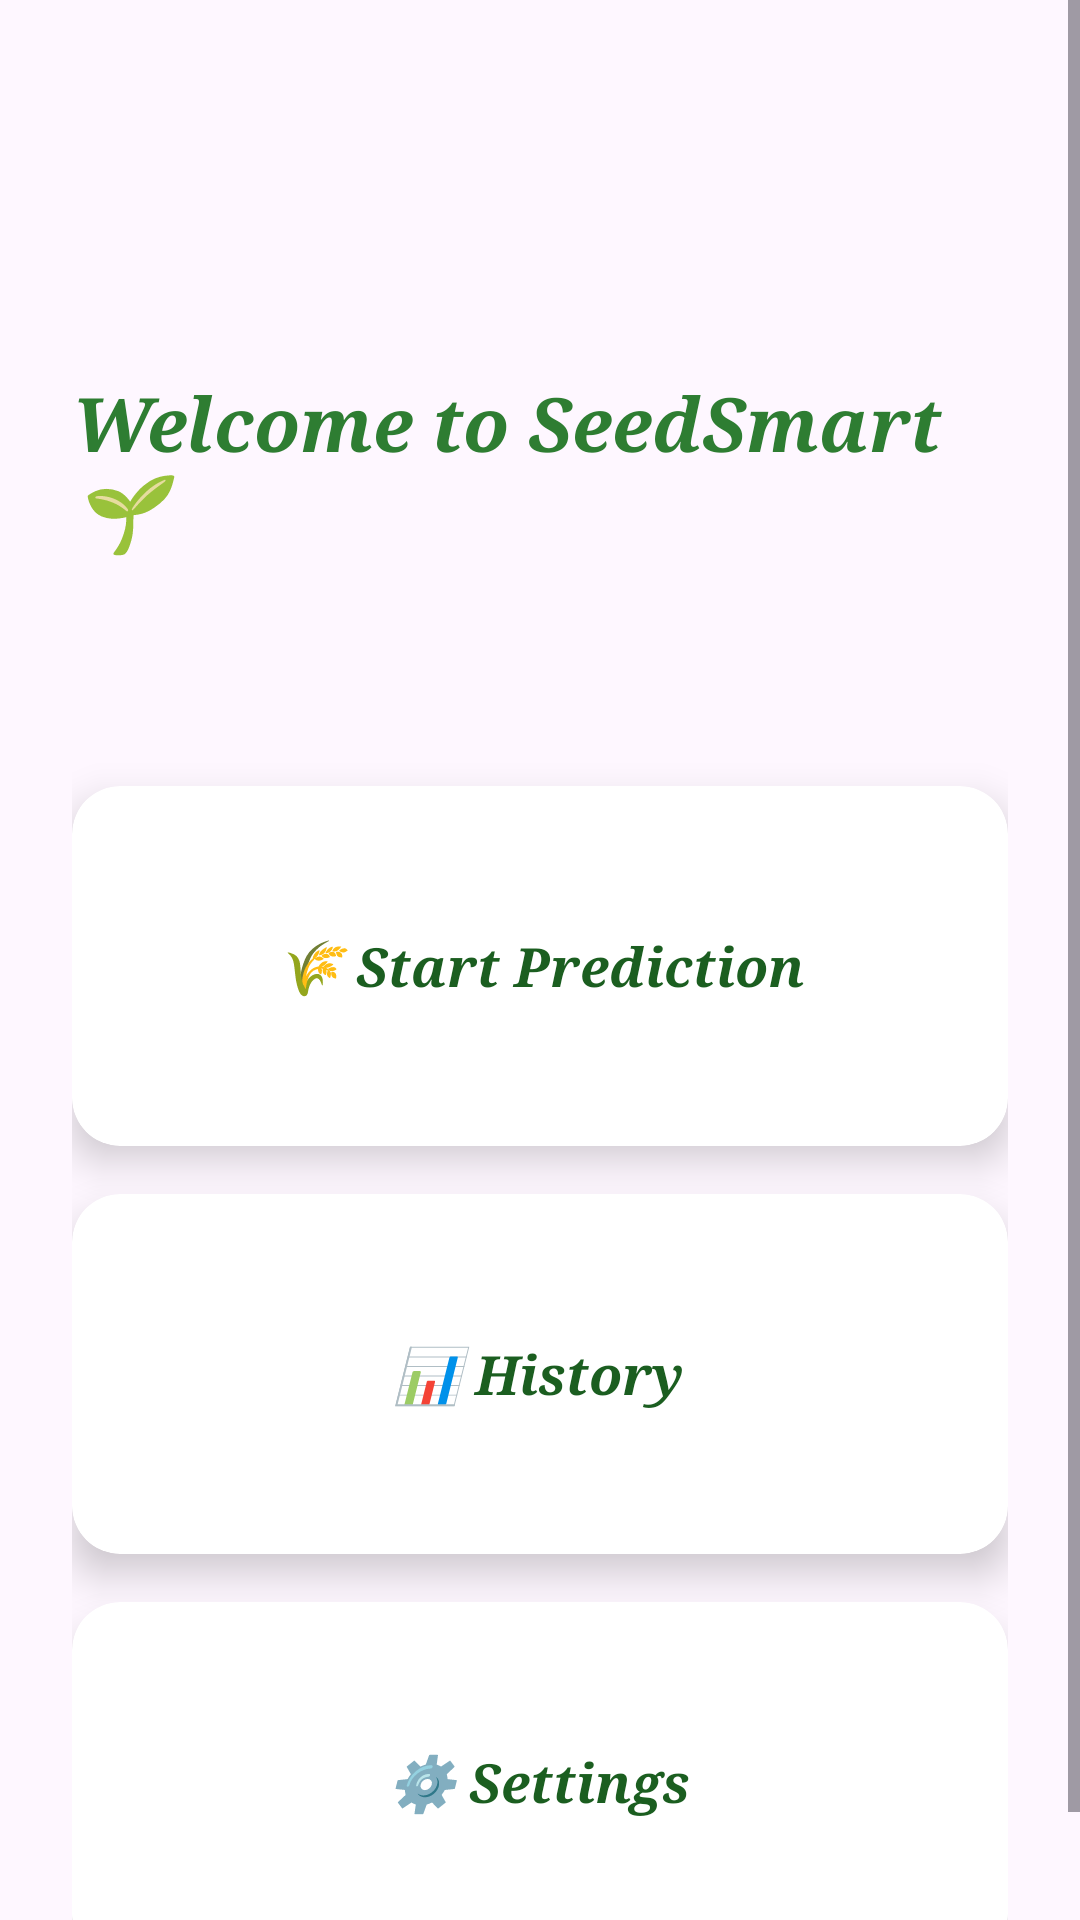

This screen was rendered from an Android layout file. Write that file and the resources it references.
<!-- AndroidManifest.xml: application theme Theme.Seedsmartapp -->
<!-- res/layout/activity_main.xml -->
<?xml version="1.0" encoding="utf-8"?>
<RelativeLayout xmlns:android="http://schemas.android.com/apk/res/android"
    xmlns:card_view="http://schemas.android.com/apk/res-auto"
    xmlns:app="http://schemas.android.com/apk/res-auto"
    android:layout_width="match_parent"
    android:layout_height="match_parent"
    android:background="@drawable/farm1_bg">

    
    <ScrollView
        android:layout_width="match_parent"
        android:layout_height="match_parent"
        android:layout_above="@id/bottomNavigation">

        <LinearLayout
            android:layout_width="match_parent"
            android:layout_height="wrap_content"
            android:orientation="vertical"
            android:padding="24dp"
            android:gravity="center">

            
            <TextView
                android:layout_width="wrap_content"
                android:layout_height="wrap_content"
                android:text="Welcome to SeedSmart 🌱"
                android:textSize="25sp"
                android:textStyle="bold|italic"
                android:fontFamily="times"
                android:textColor="#2E7D32"
                android:layout_marginTop="100dp"
                android:layout_marginBottom="75dp"/>

            
            <androidx.cardview.widget.CardView
                android:id="@+id/cardStart"
                android:layout_width="match_parent"
                android:layout_height="120dp"
                android:layout_marginBottom="16dp"
                card_view:cardCornerRadius="16dp"
                card_view:cardElevation="8dp">

                <LinearLayout
                    android:layout_width="match_parent"
                    android:layout_height="match_parent"
                    android:gravity="center"
                    android:orientation="vertical">

                    <TextView
                        android:layout_width="wrap_content"
                        android:layout_height="wrap_content"
                        android:text="🌾 Start Prediction"
                        android:textSize="18sp"
                        android:textStyle="bold|italic"
                        android:fontFamily="times"
                        android:textColor="@color/primary_text"/>
                </LinearLayout>
            </androidx.cardview.widget.CardView>

            
            <androidx.cardview.widget.CardView
                android:id="@+id/cardHistory"
                android:layout_width="match_parent"
                android:layout_height="120dp"
                android:layout_marginBottom="16dp"
                card_view:cardCornerRadius="16dp"
                card_view:cardElevation="8dp">

                <LinearLayout
                    android:layout_width="match_parent"
                    android:layout_height="match_parent"
                    android:gravity="center"
                    android:orientation="vertical">

                    <TextView
                        android:layout_width="wrap_content"
                        android:layout_height="wrap_content"
                        android:text="📊 History"
                        android:textSize="18sp"
                        android:textStyle="bold|italic"
                        android:fontFamily="times"
                        android:textColor="@color/primary_text"/>
                </LinearLayout>
            </androidx.cardview.widget.CardView>

            
            <androidx.cardview.widget.CardView
                android:id="@+id/cardSettings"
                android:layout_width="match_parent"
                android:layout_height="120dp"
                card_view:cardCornerRadius="16dp"
                card_view:cardElevation="8dp">

                <LinearLayout
                    android:layout_width="match_parent"
                    android:layout_height="match_parent"
                    android:gravity="center"
                    android:orientation="vertical">

                    <TextView
                        android:layout_width="wrap_content"
                        android:layout_height="wrap_content"
                        android:text="⚙️ Settings"
                        android:textSize="18sp"
                        android:textStyle="bold|italic"
                        android:fontFamily="times"
                        android:textColor="@color/primary_text"/>
                </LinearLayout>
            </androidx.cardview.widget.CardView>

        </LinearLayout>
    </ScrollView>


</RelativeLayout>
<!-- resources referenced by this layout -->
<resources>
  <color name="primary_text">#1B5E20</color>
  <style name="Theme.Seedsmartapp" parent="Base.Theme.Seedsmartapp" />
  <style name="Base.Theme.Seedsmartapp" parent="Theme.Material3.DayNight.NoActionBar">
          
          
      </style>
</resources>
